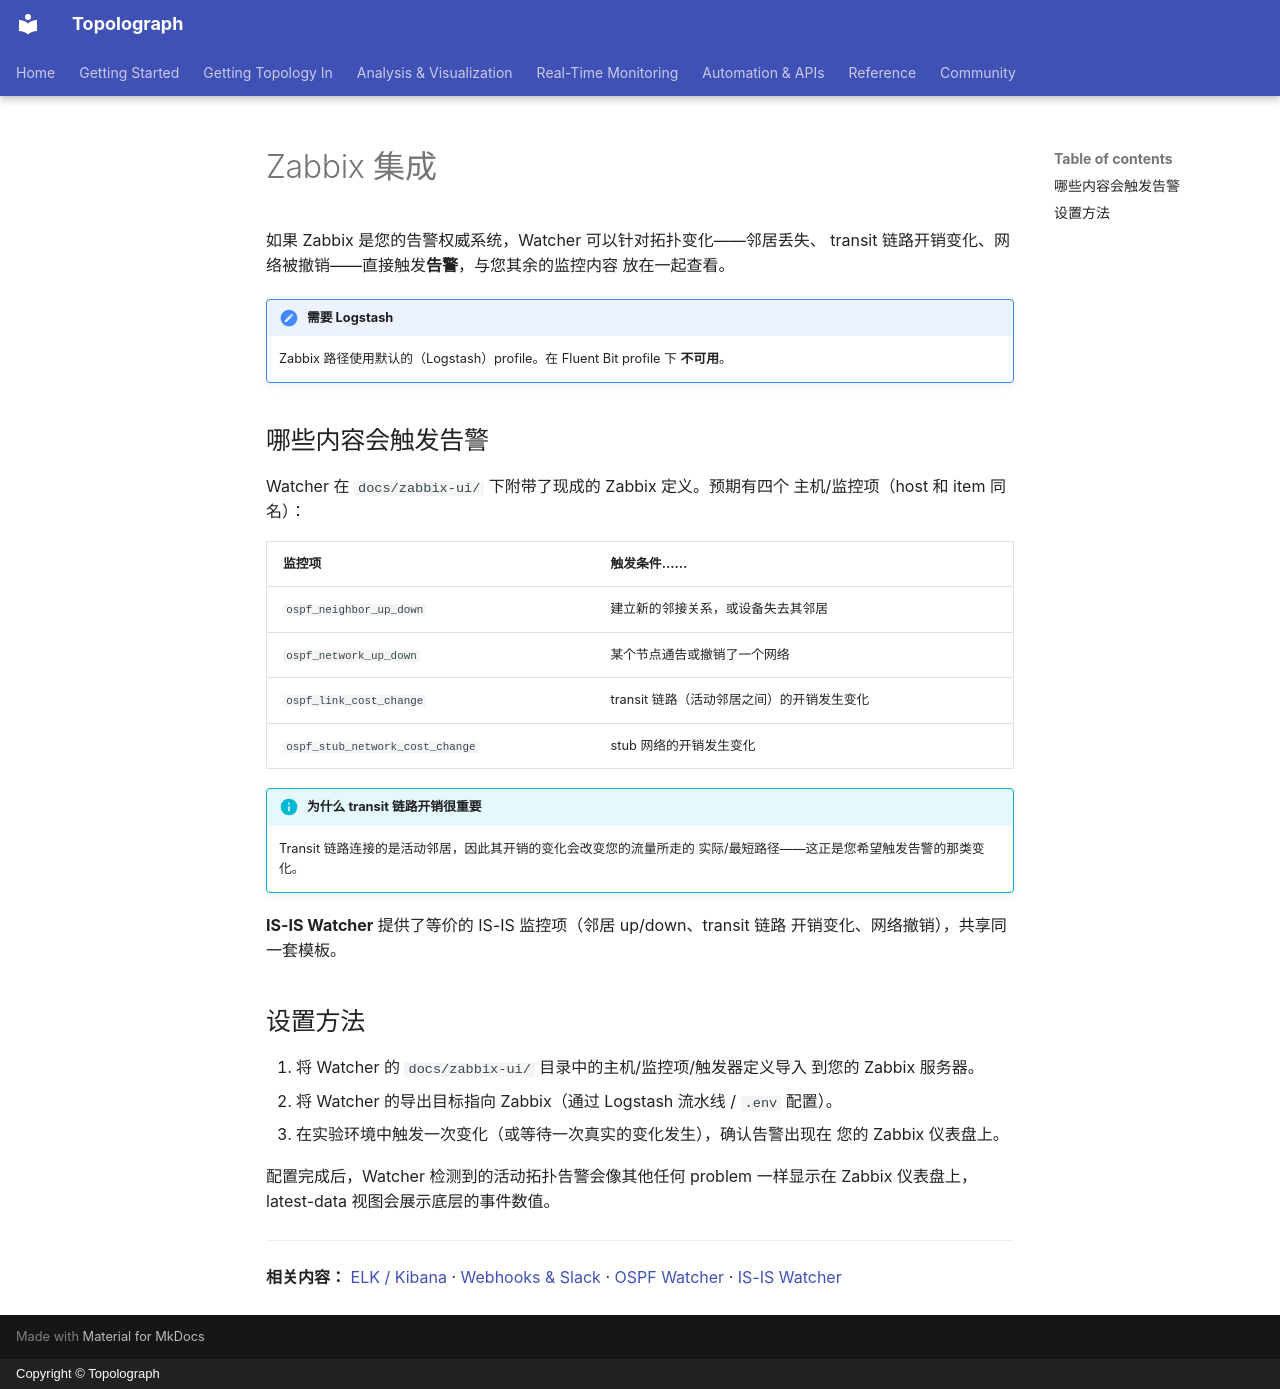

repository: Vadims06/topolograph · page: monitoring/zabbix.zh/index.html · generator: mkdocs · copyright: Copyright © Topolograph

# Zabbix 集成

如果 Zabbix 是您的告警权威系统，Watcher 可以针对拓扑变化——邻居丢失、
transit 链路开销变化、网络被撤销——直接触发**告警**，与您其余的监控内容
放在一起查看。

!!! note "需要 Logstash"
    Zabbix 路径使用默认的（Logstash）profile。在 Fluent Bit profile 下
    **不可用**。

## 哪些内容会触发告警

Watcher 在 `docs/zabbix-ui/` 下附带了现成的 Zabbix 定义。预期有四个
主机/监控项（host 和 item 同名）：

| 监控项 | 触发条件…… |
| --- | --- |
| `ospf_neighbor_up_down` | 建立新的邻接关系，或设备失去其邻居 |
| `ospf_network_up_down` | 某个节点通告或撤销了一个网络 |
| `ospf_link_cost_change` | transit 链路（活动邻居之间）的开销发生变化 |
| `ospf_stub_network_cost_change` | stub 网络的开销发生变化 |

!!! info "为什么 transit 链路开销很重要"
    Transit 链路连接的是活动邻居，因此其开销的变化会改变您的流量所走的
    实际/最短路径——这正是您希望触发告警的那类变化。

**IS-IS Watcher** 提供了等价的 IS-IS 监控项（邻居 up/down、transit 链路
开销变化、网络撤销），共享同一套模板。

## 设置方法

1. 将 Watcher 的 `docs/zabbix-ui/` 目录中的主机/监控项/触发器定义导入
   到您的 Zabbix 服务器。
2. 将 Watcher 的导出目标指向 Zabbix（通过 Logstash 流水线 / `.env` 配置）。
3. 在实验环境中触发一次变化（或等待一次真实的变化发生），确认告警出现在
   您的 Zabbix 仪表盘上。

配置完成后，Watcher 检测到的活动拓扑告警会像其他任何 problem 一样显示在
Zabbix 仪表盘上，latest-data 视图会展示底层的事件数值。

---

**相关内容：** [ELK / Kibana](elk-kibana.md) · [Webhooks & Slack](webhooks.md) ·
[OSPF Watcher](ospf-watcher.md) · [IS-IS Watcher](isis-watcher.md)
